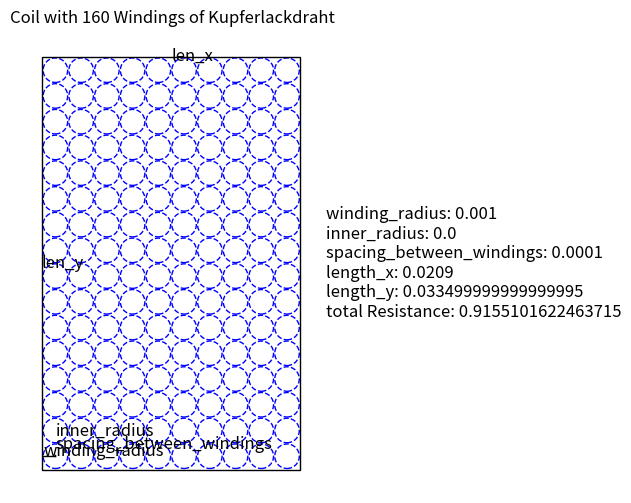

Write Python code to recreate this figure. (Note: this script raises an exception after producing the figure.)
import matplotlib.pyplot as plt
import numpy as np
from matplotlib.patches import Rectangle
import math

m = 1
cm = 0.01
mm = 0.001
mm2 = 1e-6
A = 1
kA = 1000
kW = 1000
GHz = 1e9
bar = 1e5

electron_mass = 9.1093837015e-31  # kg
electron_charge = 1.602176634e-19  # C
mu_0 = 1.25663706212e-6  # N*A^-2

class coil_geometry:
    '''geometric object'''
    def __init__(self, name):
        self.name = name

    def draw_coil(self):
        pass

class rund(coil_geometry):
    def __init__(self, name, winding_radius, inner_radius, number_of_windings_x, number_of_windings_y, spacing_between_windings, current, filament_length = None, material = None):
        super().__init__(name)
        self.winding_radius = winding_radius
        self.inner_radius = inner_radius
        self.spacing_between_windings = spacing_between_windings
        self.number_of_windings_x = number_of_windings_x
        self.number_of_windings_y = number_of_windings_y
        self.current = current
        self.filament_length = filament_length

        if material == 'copper':
            self.specific_resistance = 1.68e-8  # Ohm*m @ 77°C
        # heat capacity =
        # heat conduction =
        elif material == 'aluminum' or material == 'aluminium':
            self.specific_resistance = 3.875e-8  # Ohm*m @ 77°C (source: https://hypertextbook.com/facts/2004/ValPolyakov.shtml)
        # heat capacity =
        # heat conduction =
        if self.specific_resistance == None and self.filament_length != None:
            raise Exception('Missing conductor material properties')
    @property
    def number_of_windings_total(self):
        return self.number_of_windings_x * self.number_of_windings_y

    @property
    def area_winding(self):
        return math.pi * self.winding_radius ** 2 - math.pi * self.inner_radius ** 2

    @property
    def len_x(self):
        return (self.spacing_between_windings + 2 * self.winding_radius) * self.number_of_windings_x + self.spacing_between_windings

    @property
    def len_y(self):
        return (self.spacing_between_windings + 2 * self.winding_radius) * self.number_of_windings_y + self.spacing_between_windings

    @property
    def total_area(self):
        return self.len_x * self.len_y

    @property
    def area_winding(self):
        return math.pi * self.winding_radius ** 2 - math.pi * self.inner_radius ** 2

    @property
    def area_cooling(self):
        return math.pi * self.inner_radius ** 2

    @property
    def resistance(self):
        return self.specific_resistance * self.filament_length/self.area_winding * self.number_of_windings_total

    '''@@property
    def wallPressureX(self):
        ''' '''
        This function computes the pressure that acts on the wall due to the magnetic repulsion of the windings.
        Alot of simplifications are made: Its calculated for infinetely long, straight, line like conductors. The force
        acting on the conductor is the vector sum of the forces produced by all the other windings. The sum of the forces
        acting on all wires in the left half is computed and divided by the area it acts on to get a pressure.
        :return: wall pressure in x direction in Pa
        ''' '''
        F = np.zeros((2))
        for i in range(self.number_of_windings_x):
            for j in range(self.number_of_windings_y):
                F_tot = self.current**2
                F +=
        return F/(self.len_y*1)'''

    def draw_coil(self):
        fig, ax = plt.subplots(figsize=(8, 6))

        # Define parameters
        num_windings = int(self.number_of_windings_x * self.number_of_windings_y)
        wire_spacing = 2 * self.winding_radius+ self.spacing_between_windings  # Spacing between circles and rows

        # Plot coil
        for i in range(num_windings):
            # Calculate row and column index
            row = i // self.number_of_windings_x
            col = i % self.number_of_windings_x

            # Calculate x and y coordinates
            x = self.winding_radius + col * wire_spacing
            y = self.winding_radius + row * wire_spacing

            # Plot outer circle (blue)
            outer_circle = plt.Circle((x, y), self.winding_radius, color='blue', fill=False, linestyle='--')
            ax.add_patch(outer_circle)

            # Plot inner circle (red)
            inner_circle = plt.Circle((x, y), self.inner_radius, color='red', fill=False, linestyle='--')
            ax.add_patch(inner_circle)

            # Add self.winding_radius labels to the first circle
            if i == 0:
                ax.text(x + 0.1 * self.inner_radius - self.winding_radius, y + 0.4 * self.winding_radius, 'winding_radius', fontsize=12, verticalalignment='center')
                ax.plot([x - self.winding_radius, x], [y, y], color='black', linewidth=1)
                ax.text(x + 0.1 * self.inner_radius, y + self.winding_radius + 0.1 * self.inner_radius, 'spacing_between_windings', fontsize=12, verticalalignment='center')
                ax.plot([x, x], [y + self.inner_radius, y + self.inner_radius + self.spacing_between_windings], color='black', linewidth=1)
            if i == self.number_of_windings_x:
                ax.text(x - self.inner_radius*1.1, y + 0.4*self.inner_radius, 'inner_radius', fontsize=12, verticalalignment='center')
                ax.plot([x - self.inner_radius, x], [y, y], color='black', linewidth=1)


        # Draw box around coils
        box = Rectangle((-self.spacing_between_windings, - self.spacing_between_windings), self.len_x, self.len_y, edgecolor='black', linewidth=1, fill=False)
        ax.text(-self.spacing_between_windings - 2 * self.inner_radius, self.len_y/2-self.spacing_between_windings, 'len_y', fontsize=12, verticalalignment='center')
        ax.text(self.len_x/2 - self.spacing_between_windings - 0.4 * self.inner_radius, self.len_y + 0.2 * self.inner_radius, 'len_x', fontsize=12, verticalalignment='center')
        ax.add_patch(box)

        # Display important variables
        important_variables = {'winding_radius': self.winding_radius, 'inner_radius': self.inner_radius, 'spacing_between_windings': self.spacing_between_windings, 'length_x': wire_spacing*self.number_of_windings_x-self.spacing_between_windings, 'length_y': wire_spacing*self.number_of_windings_y-self.spacing_between_windings, 'total Resistance': self.resistance}
        text = '\n'.join([f'{key}: {value}' for key, value in important_variables.items()])
        ax.text(self.len_x + self.winding_radius * 2, self.len_y / 2 - self.spacing_between_windings, text, fontsize=12, verticalalignment='center')

        # Set aspect ratio to equal and adjust plot limits
        ax.set_aspect('equal', adjustable='box')
        ax.set_xlim(-self.winding_radius * 2, self.len_x + self.winding_radius * 2)
        ax.set_ylim(-self.winding_radius * 2, self.len_y + self.winding_radius * 2)
        ax.set_xlabel('X')
        ax.set_ylabel('Y')
        ax.set_title('Coil with {} Windings of {}'.format(num_windings, self.name))
        ax.axis('off')  # Turn off axes
        plt.savefig(f"crosssections/{self.inner_radius}x{self.winding_radius}_crosssection.png")

class rechteckig(coil_geometry):
    def __init__(self, name, winding_width, winding_height, cooling_width, cooling_height, number_of_windings_x, number_of_windings_y, spacing_between_windings):
        super().__init__(name)
        self.winding_width = winding_width
        self.winding_height = winding_height
        self.cooling_width = cooling_width
        self.cooling_height = cooling_height
        self.spacing_between_windings = spacing_between_windings
        self.number_of_windings_x = number_of_windings_x
        self.number_of_windings_y = number_of_windings_y
        self.number_of_windings_total = number_of_windings_x * number_of_windings_y
        self.area_winding = self.winding_width * self.winding_height
        self.len_x = (spacing_between_windings + self.winding_width) * self.number_of_windings_x + self.spacing_between_windings
        self.len_y = (spacing_between_windings + self.winding_height) * self.number_of_windings_y + self.spacing_between_windings
        self.total_area = self.len_x * self.len_y

    def get_area_winding(self):
        return self.winding_width * self.winding_height - self.cooling_width * self.cooling_height

    def draw_coil(self):
        fig, ax = plt.subplots(figsize=(8, 6))

        # Define parameters
        num_windings = self.number_of_windings_x * self.number_of_windings_y
        wire_spacing_x = self.winding_width + self.spacing_between_windings  # Spacing between rectangles horizontally
        wire_spacing_y = self.winding_height + self.spacing_between_windings  # Spacing between rectangles vertically

        # Plot coil
        for i in range(num_windings):
            # Calculate row and column index
            row = i // self.number_of_windings_x
            col = i % self.number_of_windings_x

            # Calculate x and y coordinates
            x = col * wire_spacing_x
            y = row * wire_spacing_y

            # Plot outer rectangle (blue)
            outer_rectangle = Rectangle((x, y), self.winding_width, self.winding_height, edgecolor='blue', fill=False, linestyle='--')
            ax.add_patch(outer_rectangle)

            # Plot inner rectangle (red)
            inner_rectangle = Rectangle((x + (self.winding_width - self.cooling_width) / 2, y + (self.winding_height - self.cooling_height) / 2), self.cooling_width, self.cooling_height, edgecolor='red', fill=False, linestyle='--')
            ax.add_patch(inner_rectangle)

            # Add labels to the first rectangle
            if i == 1:
                ax.text(x, y - 0.5 * self.spacing_between_windings, 'winding_width', fontsize=12, verticalalignment='center')
                ax.plot([x, x + self.winding_width], [y, y], color='black', linewidth=1)
            elif i == 0:
                ax.text(x - 0.4 * self.spacing_between_windings, y + self.winding_height / 2, 'winding_height', fontsize=12, verticalalignment='center', horizontalalignment='center', rotation=90)
                ax.plot([x, x], [y, y + self.winding_height], color='black', linewidth=1)
            elif i == self.number_of_windings_x:
                ax.text(x + self.winding_width / 2, y + self.winding_height + 0.6 * self.spacing_between_windings, 'spacing_between_windings', fontsize=12, verticalalignment='center')
                ax.plot([x + self.winding_width / 2, x + self.winding_width / 2], [y + self.winding_height, y + self.winding_height + self.spacing_between_windings], color='black', linewidth=1)
            elif i == self.number_of_windings_x:
                ax.text(x + self.winding_width / 2, y - 0.4 * self.spacing_between_windings, 'cooling_height', fontsize=12, verticalalignment='center', horizontalalignment='center', rotation=90)
                ax.plot([x + (self.winding_width-self.cooling_width)/2, x + (self.winding_width-self.cooling_width)/2], [y + (self.winding_height-self.cooling_height)/2, y + winding_height + (winding_height-cooling_height)/2], color='black', linewidth=1)
            elif i == self.number_of_windings_x + 1:
                ax.text(x + self.winding_width / 2, y - 0.4 * self.spacing_between_windings, 'cooling_width', fontsize=12, verticalalignment='center', horizontalalignment='center')
                ax.plot([x + (self.winding_width-self.cooling_width)/2, x + self.cooling_width + (self.winding_width-self.cooling_width)/2], [y + (self.winding_height-self.cooling_height)/2, y+ (self.winding_height-self.cooling_height)/2], color='black', linewidth=1)

        # Draw box around coils
        box = Rectangle((-self.spacing_between_windings, -self.spacing_between_windings), self.len_x, self.len_y, edgecolor='black', linewidth=1, fill=False)
        ax.text(-self.spacing_between_windings - self.len_x * 0.2, self.len_y / 2, 'len_y', fontsize=12, verticalalignment='center')
        ax.text(self.len_x / 2 - self.len_x * 0.01, self.len_y + self.len_x * 0.01, 'len_x', fontsize=12, verticalalignment='center', horizontalalignment='center')
        ax.add_patch(box)

        # Display important variables
        important_variables = {
            'winding_width': self.winding_width,
            'winding_height': self.winding_height,
            'cooling_width': self.cooling_width,
            'cooling_height': self.cooling_height,
            'spacing_between_windings': self.spacing_between_windings,
            'length_x': self.len_x,
            'length_y': self.len_y
        }
        text = '\n'.join([f'{key}: {value}' for key, value in important_variables.items()])
        ax.text(self.len_x + self.winding_width, self.len_y / 2, text, fontsize=12, verticalalignment='center')

        # Set aspect ratio to equal and adjust plot limits
        ax.set_aspect('equal', adjustable='box')
        ax.set_xlim(-self.spacing_between_windings, self.len_x + self.winding_width)
        ax.set_ylim(-self.spacing_between_windings, self.len_y + self.winding_height)
        ax.set_xlabel('X')
        ax.set_ylabel('Y')
        ax.set_title('Coil with {} Windings'.format(num_windings))
        ax.axis('off')  # Turn off axes
        plt.show()

if __name__ == "__main__":
    #argument order: "rund", winding_radius, inner_radius, number_of_windings_x, number_of_windings_y, space between coils = 2*isolator width, current, filament_length, material)
    geometry = rund("Kupferlackdraht", 1*mm, 0*mm, 10, 16,0.1*mm, 1064, 1.07*m, 'copper')
    geometry.draw_coil()